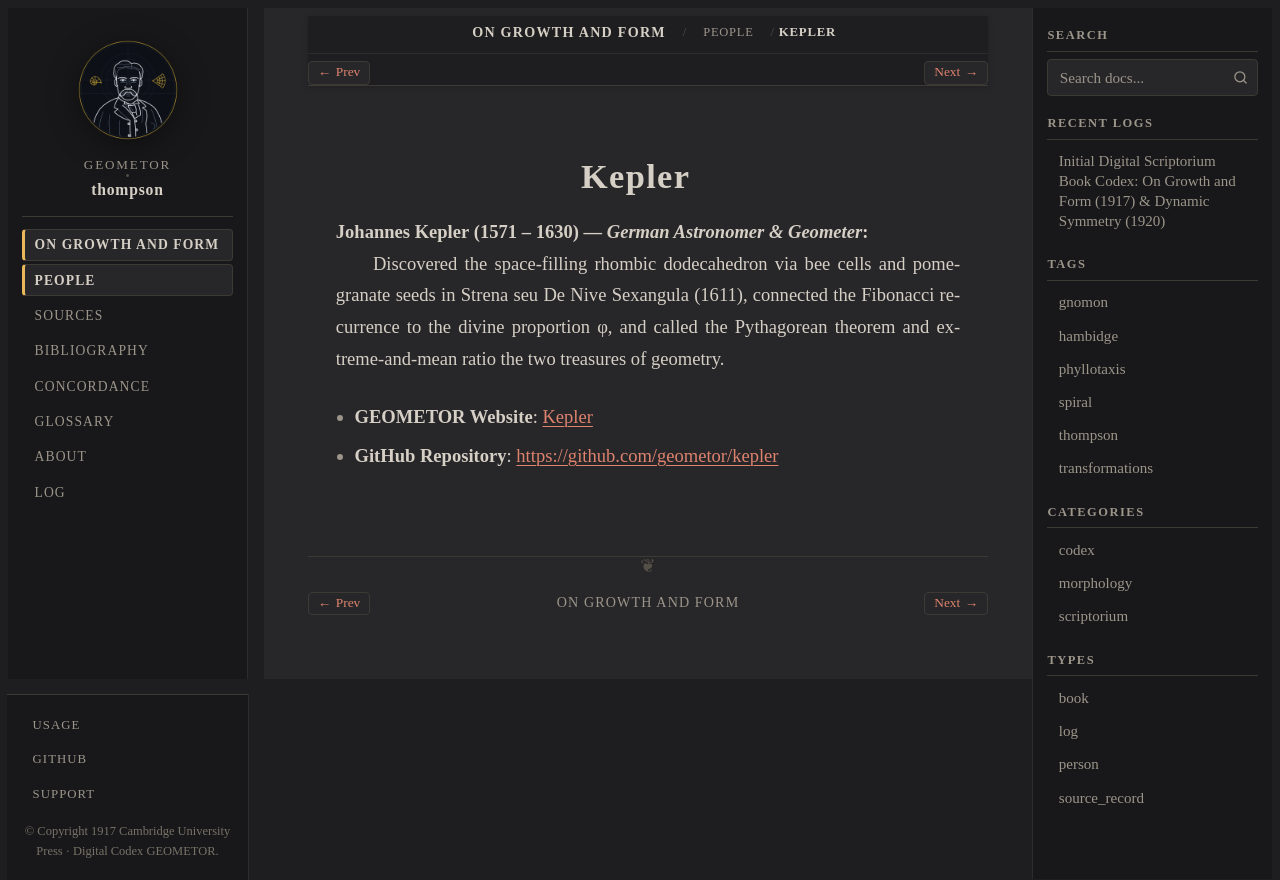

repository: geometor/thompson · page: growth_and_form/people/kepler.html · generator: sphinx

:type: person
:layout: book
:death_year: 1630
:death_label: 1630
:lifespan: 1571 – 1630
:site_url: https://geometor.github.io/kepler/
:github_url: https://github.com/geometor/kepler
:excerpt: Johannes Kepler (1571 – 1630) — German Astronomer & Geometer

.. _person-kepler:

Kepler
======

**Johannes Kepler** (1571 – 1630) — *German Astronomer & Geometer*
   Discovered the space-filling rhombic dodecahedron via bee cells and pomegranate seeds in Strena seu De Nive Sexangula (1611), connected the Fibonacci recurrence to the divine proportion φ, and called the Pythagorean theorem and extreme-and-mean ratio the two treasures of geometry.

* **GEOMETOR Website**: `Kepler <https://geometor.github.io/kepler/>`_
* **GitHub Repository**: `https://github.com/geometor/kepler <https://github.com/geometor/kepler>`_
